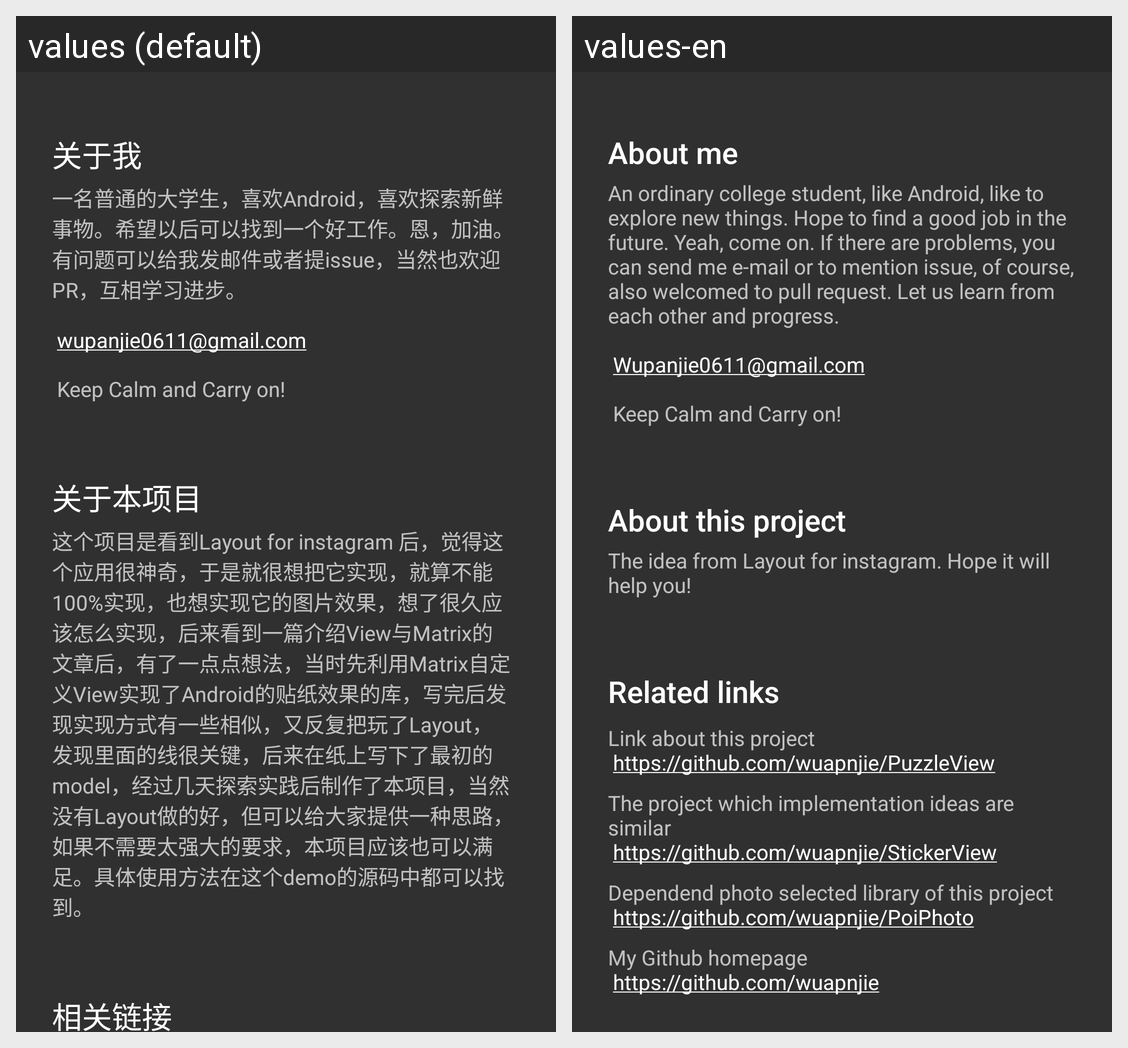

For this localized Android screen grid, give each drawn string resource with its value in every locale shown.
Android screen res/layout/about_info.xml rendered under 2 locales, left to right: values (default), values-en. Device: Nexus 5 (rendered at 1080×1920; each locale shown at half size, 540×960, under a caption strip naming it); theme AppTheme.
Strings drawn on this screen, with the default value and each locale's value (text and hints the layout hard-codes, and strings that could not be matched under every locale, appear in the picture but are not listed):

about_me
  values: 关于我
  values-en: About me

my_info
  values: 一名普通的大学生，喜欢Android，喜欢探索新鲜事物。希望以后可以找到一个好工作。恩，加油。有问题可以给我发邮件或者提issue，当然也欢迎PR，互相学习进步。
      
       wupanjie0611@gmail.com 
      
       Keep Calm and Carry on!
  values-en: An ordinary college student, like Android, like to explore new things. Hope to find a good job in the future. Yeah, come on. If there are problems, you can send me e-mail or to mention issue, of course, also welcomed to pull request. Let us learn from each other and progress.
      
       Wupanjie0611@gmail.com 
      
       Keep Calm and Carry on!

about_project
  values: 关于本项目
  values-en: About this project

project_info
  values: 这个项目是看到Layout for instagram 后，觉得这个应用很神奇，于是就很想把它实现，就算不能100%实现，也想实现它的图片效果，想了很久应该怎么实现，后来看到一篇介绍View与Matrix的文章后，有了一点点想法，当时先利用Matrix自定义View实现了Android的贴纸效果的库，写完后发现实现方式有一些相似，又反复把玩了Layout，发现里面的线很关键，后来在纸上写下了最初的model，经过几天探索实践后制作了本项目，当然没有Layout做的好，但可以给大家提供一种思路，如果不需要太强大的要求，本项目应该也可以满足。具体使用方法在这个demo的源码中都可以找到。
  values-en: The idea from Layout for instagram. Hope it will help you!

about_link
  values: 相关链接
  values-en: Related links
